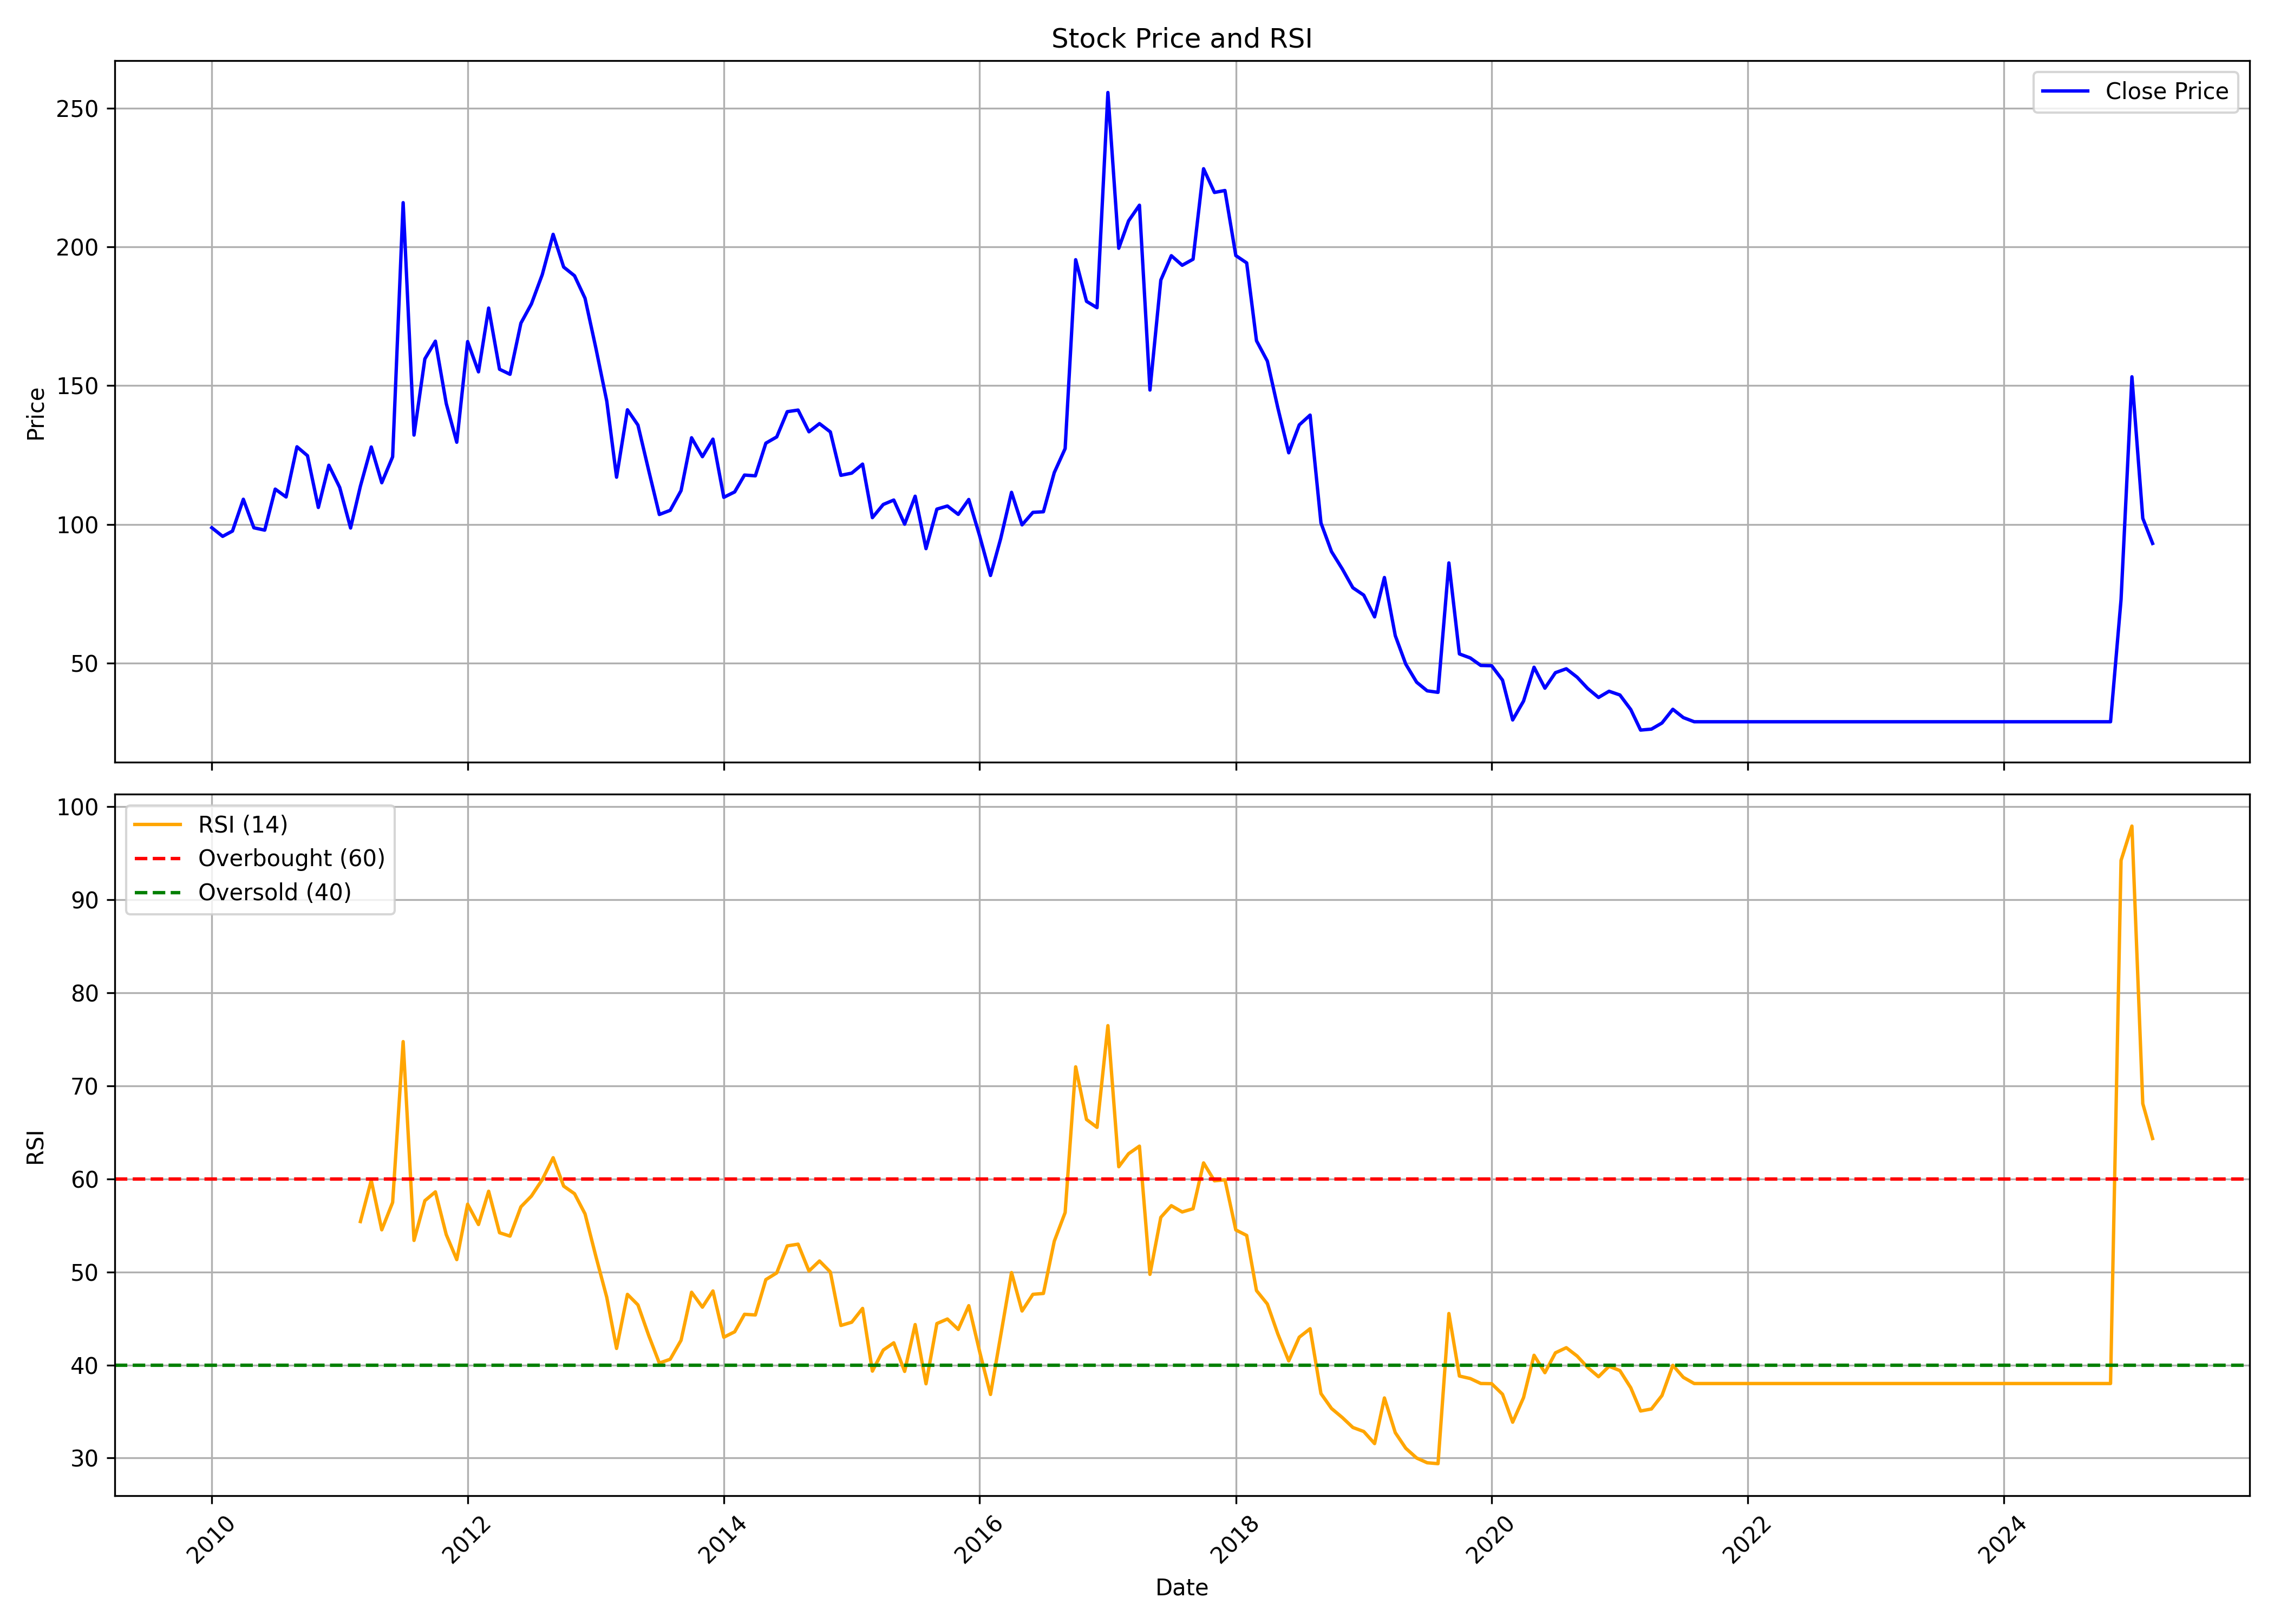

The file beside this chart, header and first rows:
, date, symbol, open, high, low, close, volume, rsi
0, 2010-01-01, ATLASCYCLE, 97.64, 125, 95.52, 98.79, 5555472, 
1, 2010-02-01, ATLASCYCLE, 99.97, 104.9, 86.08, 95.68, 2589900, 
2, 2010-03-01, ATLASCYCLE, 95.68, 105.4, 95.68, 97.59, 1182942, 
3, 2010-04-01, ATLASCYCLE, 98.53, 111.3, 97.17, 109.1, 1365514, 
4, 2010-05-01, ATLASCYCLE, 107.5, 109.2, 95.56, 98.77, 1117118, 
5, 2010-06-01, ATLASCYCLE, 98.68, 104.2, 96.29, 97.92, 471594, 
6, 2010-07-01, ATLASCYCLE, 98.53, 120.8, 96.34, 112.7, 10312034, 
7, 2010-08-01, ATLASCYCLE, 113.4, 119.1, 102.9, 109.9, 4776192, 
8, 2010-09-01, ATLASCYCLE, 109.4, 144.5, 107.2, 128, 23704178, 
9, 2010-10-01, ATLASCYCLE, 131.2, 138.2, 123.4, 124.8, 2687872, 
10, 2010-11-01, ATLASCYCLE, 125.6, 138.7, 97.78, 106.1, 1563612, 
11, 2010-12-01, ATLASCYCLE, 103, 126.8, 92.29, 121.3, 6683148, 
12, 2011-01-01, ATLASCYCLE, 122.4, 124.8, 100.2, 113.3, 6562408, 
13, 2011-02-01, ATLASCYCLE, 115, 119.8, 96.36, 98.69, 5076768, 
14, 2011-03-01, ATLASCYCLE, 99.79, 121.1, 99.72, 113.8, 3931580, 55.42
15, 2011-04-01, ATLASCYCLE, 114.5, 136.5, 114.1, 127.9, 2241902, 59.84
16, 2011-05-01, ATLASCYCLE, 129.7, 147.1, 113, 115, 718174, 54.53
17, 2011-06-01, ATLASCYCLE, 115.5, 133, 113.1, 124.4, 3054584, 57.48
18, 2011-07-01, ATLASCYCLE, 125.2, 235.5, 124.6, 216, 28304874, 74.76
19, 2011-08-01, ATLASCYCLE, 219.5, 225.6, 118.9, 132.2, 2741626, 53.39
20, 2011-09-01, ATLASCYCLE, 132.2, 195.1, 132.2, 159.7, 2588766, 57.66
21, 2011-10-01, ATLASCYCLE, 159, 175, 144.3, 166, 1617494, 58.61
22, 2011-11-01, ATLASCYCLE, 164, 175.6, 127.2, 143.5, 1237442, 54.02
23, 2011-12-01, ATLASCYCLE, 147.6, 148.4, 119.8, 129.6, 1394654, 51.33
24, 2012-01-01, ATLASCYCLE, 132.3, 168.8, 128.7, 165.9, 3322098, 57.28
25, 2012-02-01, ATLASCYCLE, 166.9, 180, 148.6, 155, 2202488, 55.1
26, 2012-03-01, ATLASCYCLE, 154.4, 226.9, 153.8, 178, 14087522, 58.68
27, 2012-04-01, ATLASCYCLE, 172.2, 181.9, 151.5, 155.9, 68852, 54.22
28, 2012-05-01, ATLASCYCLE, 154.3, 163, 134.1, 154.1, 36258, 53.85
29, 2012-06-01, ATLASCYCLE, 151.2, 177.1, 143.6, 172.5, 180392, 57
30, 2012-07-01, ATLASCYCLE, 170.8, 215.9, 170.1, 179.5, 2423564, 58.16
31, 2012-08-01, ATLASCYCLE, 177.6, 213.5, 177.6, 190, 1945660, 59.93
32, 2012-09-01, ATLASCYCLE, 191.9, 220.9, 177.1, 204.6, 2121652, 62.28
33, 2012-10-01, ATLASCYCLE, 207.4, 217.8, 191.3, 192.8, 1139308, 59.23
34, 2012-11-01, ATLASCYCLE, 193.2, 204, 183.9, 189.6, 561622, 58.41
35, 2012-12-01, ATLASCYCLE, 190.3, 206, 180.5, 181.5, 809562, 56.25
36, 2013-01-01, ATLASCYCLE, 182.9, 194.7, 163.1, 163.5, 615092, 51.67
37, 2013-02-01, ATLASCYCLE, 164.1, 179.8, 138.1, 144.4, 3346292, 47.28
38, 2013-03-01, ATLASCYCLE, 145.2, 155, 114.9, 117, 1272218, 41.78
39, 2013-04-01, ATLASCYCLE, 117.9, 150, 117.7, 141.3, 3325316, 47.59
40, 2013-05-01, ATLASCYCLE, 141.3, 156.5, 134.9, 135.8, 2819052, 46.46
41, 2013-06-01, ATLASCYCLE, 135.4, 136.9, 113.9, 119.3, 709798, 43.14
42, 2013-07-01, ATLASCYCLE, 120, 126.1, 101, 103.6, 1063664, 40.2
43, 2013-08-01, ATLASCYCLE, 103.2, 121.4, 98.41, 105.1, 753260, 40.62
44, 2013-09-01, ATLASCYCLE, 106.1, 123.3, 101.3, 112.2, 946046, 42.66
45, 2013-10-01, ATLASCYCLE, 114.5, 141.8, 111.2, 131.2, 3550734, 47.82
46, 2013-11-01, ATLASCYCLE, 132.2, 134.2, 119.1, 124.4, 986578, 46.22
47, 2013-12-01, ATLASCYCLE, 125.2, 151.9, 119.5, 130.7, 10776072, 47.96
48, 2014-01-01, ATLASCYCLE, 131.3, 134.9, 108.6, 109.8, 1454130, 42.98
49, 2014-02-01, ATLASCYCLE, 109.7, 120.3, 104.2, 111.7, 2470388, 43.57
50, 2014-03-01, ATLASCYCLE, 111.5, 123.4, 110.9, 117.8, 1627120, 45.45
51, 2014-04-01, ATLASCYCLE, 118.1, 128.4, 116.4, 117.5, 1638756, 45.38
52, 2014-05-01, ATLASCYCLE, 117.5, 141, 111.5, 129.3, 2987772, 49.18
53, 2014-06-01, ATLASCYCLE, 130.2, 144.1, 125.0, 131.5, 1867556, 49.9
54, 2014-07-01, ATLASCYCLE, 130.2, 164.3, 120.2, 140.6, 9594726, 52.8
55, 2014-08-01, ATLASCYCLE, 138.9, 155.4, 121.9, 141.2, 6794236, 52.99
56, 2014-09-01, ATLASCYCLE, 142.6, 162.1, 128.1, 133.4, 5340390, 50.1
57, 2014-10-01, ATLASCYCLE, 132.7, 141.5, 124.8, 136.3, 2058706, 51.18
58, 2014-11-01, ATLASCYCLE, 136.6, 143.2, 131.1, 133.3, 2120126, 50
59, 2014-12-01, ATLASCYCLE, 133.4, 139.3, 110.9, 117.7, 1929052, 44.25
... 123 more rows
